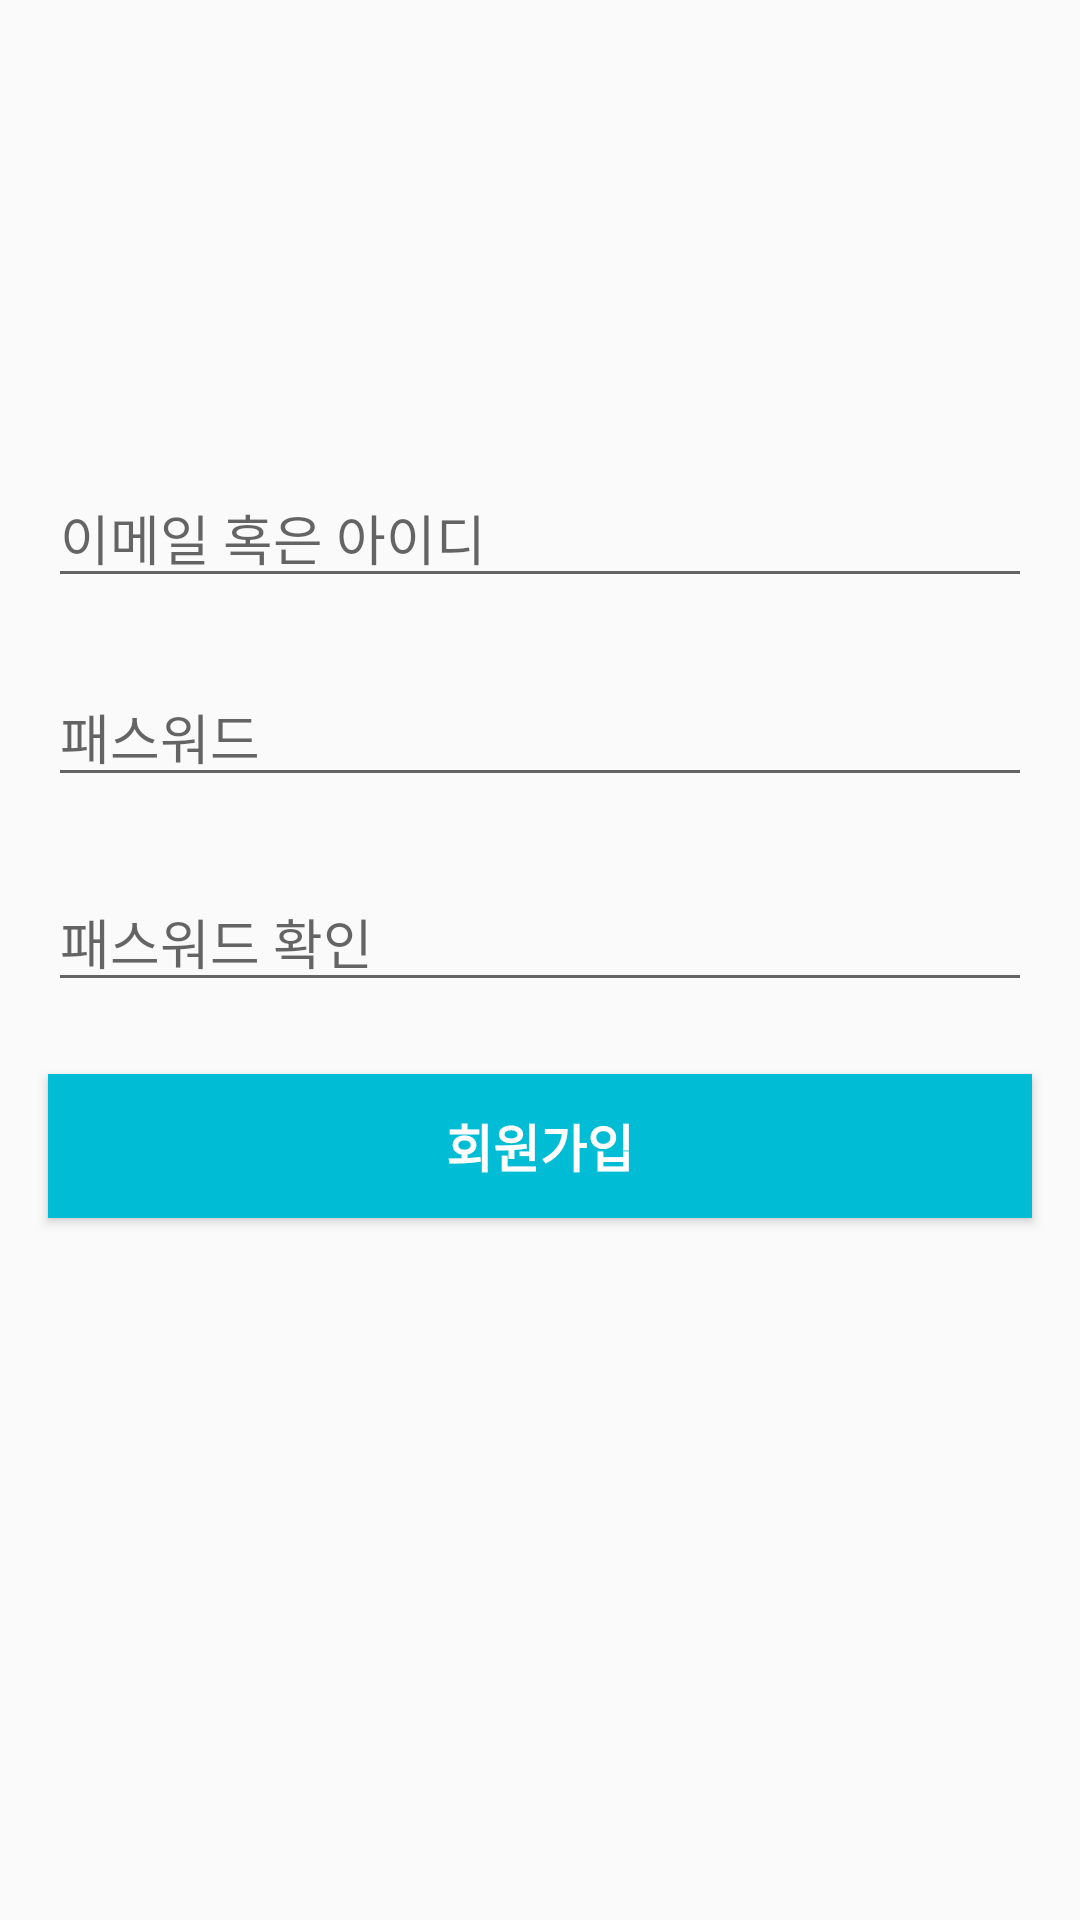

Layout XML and referenced resources for this Android screen:
<!-- AndroidManifest.xml: application theme Theme.TodoListPractice2 -->
<!-- res/layout/activity_sign_up.xml -->
<?xml version="1.0" encoding="utf-8"?>
<androidx.constraintlayout.widget.ConstraintLayout xmlns:android="http://schemas.android.com/apk/res/android"
    xmlns:app="http://schemas.android.com/apk/res-auto"
    xmlns:tools="http://schemas.android.com/tools"
    android:layout_width="match_parent"
    android:layout_height="match_parent"
    tools:context=".SignUpActivity">

    <EditText
        android:id="@+id/input_signup_email"
        android:layout_width="0dp"
        android:layout_height="wrap_content"
        android:layout_marginStart="16dp"
        android:layout_marginTop="156dp"
        android:layout_marginEnd="16dp"
        android:ems="10"
        android:hint="이메일 혹은 아이디"
        android:inputType="textPersonName|textEmailAddress"
        app:layout_constraintEnd_toEndOf="parent"
        app:layout_constraintHorizontal_bias="0.0"
        app:layout_constraintStart_toStartOf="parent"
        app:layout_constraintTop_toTopOf="parent" />

    <EditText
        android:id="@+id/input_signup_password1"
        android:layout_width="0dp"
        android:layout_height="wrap_content"
        android:layout_marginStart="16dp"
        android:layout_marginTop="4dp"
        android:layout_marginEnd="16dp"
        android:ems="10"
        android:hint="패스워드"
        android:inputType="textPassword"
        app:layout_constraintEnd_toEndOf="parent"
        app:layout_constraintHorizontal_bias="0.0"
        app:layout_constraintStart_toStartOf="parent"
        app:layout_constraintTop_toBottomOf="@+id/signup_email_check" />


    <Button
        android:id="@+id/signup_button"
        android:layout_width="0dp"
        android:layout_height="wrap_content"
        android:layout_marginStart="16dp"
        android:layout_marginTop="24dp"
        android:layout_marginEnd="16dp"
        android:background="#00BCD4"
        android:text="회원가입"
        android:textColor="#ffffff"
        android:textSize="17sp"
        android:textStyle="bold"
        app:layout_constraintEnd_toEndOf="parent"
        app:layout_constraintHorizontal_bias="0.0"
        app:layout_constraintStart_toStartOf="parent"
        app:layout_constraintTop_toBottomOf="@+id/input_signup_password2" />

    <EditText
        android:id="@+id/input_signup_password2"
        android:layout_width="0dp"
        android:layout_height="wrap_content"
        android:layout_marginStart="16dp"
        android:layout_marginTop="4dp"
        android:layout_marginEnd="16dp"
        android:ems="10"
        android:hint="패스워드 확인"
        android:inputType="textPassword"
        app:layout_constraintEnd_toEndOf="parent"
        app:layout_constraintHorizontal_bias="0.0"
        app:layout_constraintStart_toStartOf="parent"
        app:layout_constraintTop_toBottomOf="@+id/signup_password1_check" />

    <ImageView
        android:id="@+id/signup_backbutton"
        android:layout_width="0dp"
        android:layout_height="wrap_content"
        android:layout_marginStart="16dp"
        android:layout_marginTop="13dp"
        android:layout_marginEnd="364dp"
        app:layout_constraintEnd_toEndOf="parent"
        app:layout_constraintStart_toStartOf="parent"
        app:layout_constraintTop_toTopOf="parent"
        app:srcCompat="@drawable/ic_baseline_arrow_back_24" />

    <TextView
        android:id="@+id/signup_email_check"
        android:textColor="#FF0000"
        android:layout_width="0dp"
        android:layout_height="wrap_content"
        android:layout_marginStart="16dp"
        android:layout_marginEnd="16dp"
        app:layout_constraintEnd_toEndOf="parent"
        app:layout_constraintStart_toStartOf="parent"
        app:layout_constraintTop_toBottomOf="@+id/input_signup_email" />

    <TextView
        android:id="@+id/signup_password1_check"
        android:layout_width="0dp"
        android:layout_height="wrap_content"
        android:layout_marginStart="16dp"
        android:layout_marginTop="2dp"
        android:layout_marginEnd="16dp"
        android:textColor="#ff0000"
        app:layout_constraintEnd_toEndOf="parent"
        app:layout_constraintStart_toStartOf="parent"
        app:layout_constraintTop_toBottomOf="@+id/input_signup_password1" />

    <TextView
        android:id="@+id/signup_password2_check"
        android:layout_width="0dp"
        android:layout_height="wrap_content"
        android:layout_marginStart="16dp"
        android:layout_marginEnd="16dp"
        android:textColor="#ff0000"
        app:layout_constraintEnd_toEndOf="parent"
        app:layout_constraintStart_toStartOf="parent"
        app:layout_constraintTop_toBottomOf="@+id/input_signup_password2" />

</androidx.constraintlayout.widget.ConstraintLayout>
<!-- resources referenced by this layout -->
<resources>
  <style name="Theme.TodoListPractice2" parent="Theme.AppCompat.DayNight.NoActionBar">
          
          <item name="colorPrimary">@color/purple_500</item>
          <item name="colorPrimaryVariant">@color/purple_700</item>
          <item name="colorOnPrimary">@color/white</item>
          
          <item name="colorSecondary">@color/teal_200</item>
          <item name="colorSecondaryVariant">@color/teal_700</item>
          <item name="colorOnSecondary">@color/black</item>
          
          <item name="android:statusBarColor" tools:targetApi="l">@color/purple_500</item>
          
  
          <item name="actionMenuTextColor">#FFFFFF</item> 
  
      </style>
  <!-- not gathered from this repository: default colours our renderer supplied (Android Studio template values) -->
  <color name="purple_500">#FF6200EE</color>
  <color name="purple_700">#FF3700B3</color>
  <color name="teal_200">#FF03DAC5</color>
  <color name="teal_700">#FF018786</color>
  <color name="black">#FF000000</color>
  <color name="white">#FFFFFFFF</color>
</resources>
